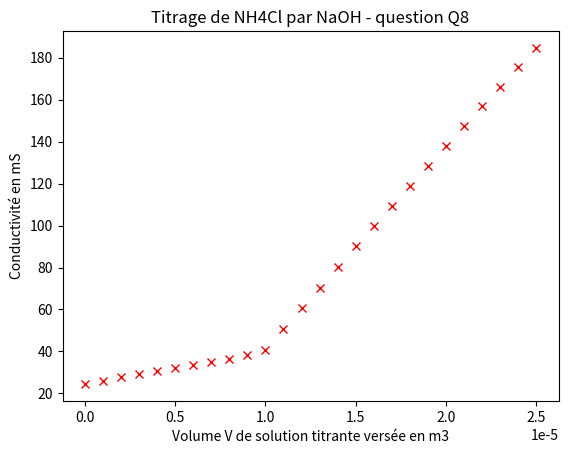

Recreate this plot in Python.
import matplotlib.pyplot as plt

""" initialisation des données"""
# nombres steochiométriques des 2 réactifs
sto1 = 1
sto2 = 1

# premier réactif: le réactif titré
C1 = 0.1 * 10 ** 3
V1 = 10 * 10 ** -6  # V1 sera en m3
# 2nd réactif: le réactif titrant
C2 = 0.1012 * 10 ** 3
V2max = 25  # en mL, volume max de solution titrante
# volume d'eau distillée en m3
Veau = 300*10 ** -6
# conductivités molaires ioniques limites
l1 = 7.3
l2 = 19.9
l3 = 5.0
l4 = 7.6


# boucle permettant de calculer la conductivité en fonction du Volume versé
for V in range(V2max + 1):
    # convertit V de mL en m3
    V = V * 10 ** -6
    # Pour chaque ajout de V2,calcul des quantités de matière initiales:
    n1_ini = C1 * V1
    n2_ini = C2 * V
    n3 = C2 * V
    n4 = C1 * V1

    # détermination de xmax
    if n1_ini / sto1 > n2_ini / sto2:
        # réactif 2 limitant
        xmax = n2_ini / sto2
    else:
        xmax = n1_ini / sto1
        # réactif 1 limitant
    # Calcul des quantités finales des réactifs
    # si n<0, c'est que n=0
    n1_fin = n1_ini - sto1 * xmax
    if n1_fin < 0:
        n1_fin = 0
    n2_fin = n2_ini - sto2 * xmax
    if n2_fin < 0:
        n2_fin = 0

    # calcul des concentrations en quantités en quantité de matière
    C_HO = n2_fin / (V + Veau + V1)  # concentration en H0- en mol/m3
    C_NH4 = n2_fin / (V + Veau + V1)  # concentration en NH4+ en mol/m3
    C_Na = n3 / (V + Veau + V1)  # concentration en Na+ en mol/m3
    C_Cl = n4 / (V + Veau + V1)  # concentration en Cl- en mol/m3
    #calcul de la conductivité
    conductivite = C_HO * l2 + C_NH4 * l1 + C_Na * l3 + C_Cl * l4

    # affichage des points sur une courbe
    plt.plot(V, conductivite, "rx")

# FIN  DE LA BOUCLE ###############

# axes du graphe
plt.xlabel("Volume V de solution titrante versée en m3")
plt.ylabel("Conductivité en mS")
plt.title("Titrage de NH4Cl par NaOH - question Q8")

# affichage de la fenêtre
plt.show()
